4-way image classification set "dataset_merged" from GitHub (fatmanurpolat15/SAS); label vocabulary: diger, enkaz, kaya, mayin.

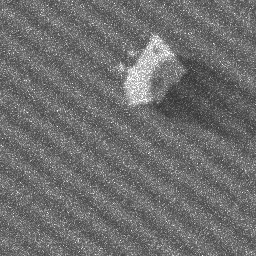
Label: kaya

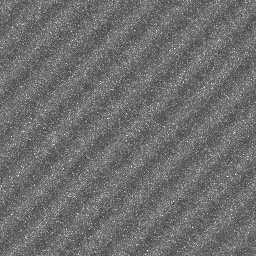
Label: diger

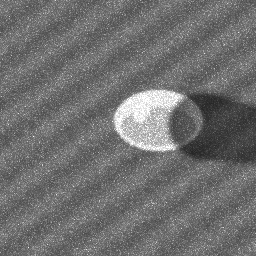
Label: mayin

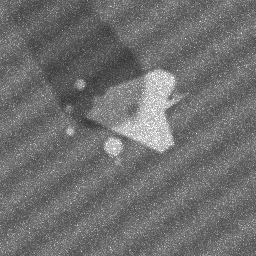
Label: kaya

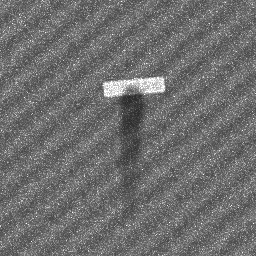
Label: enkaz

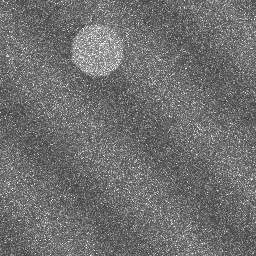
Label: diger
